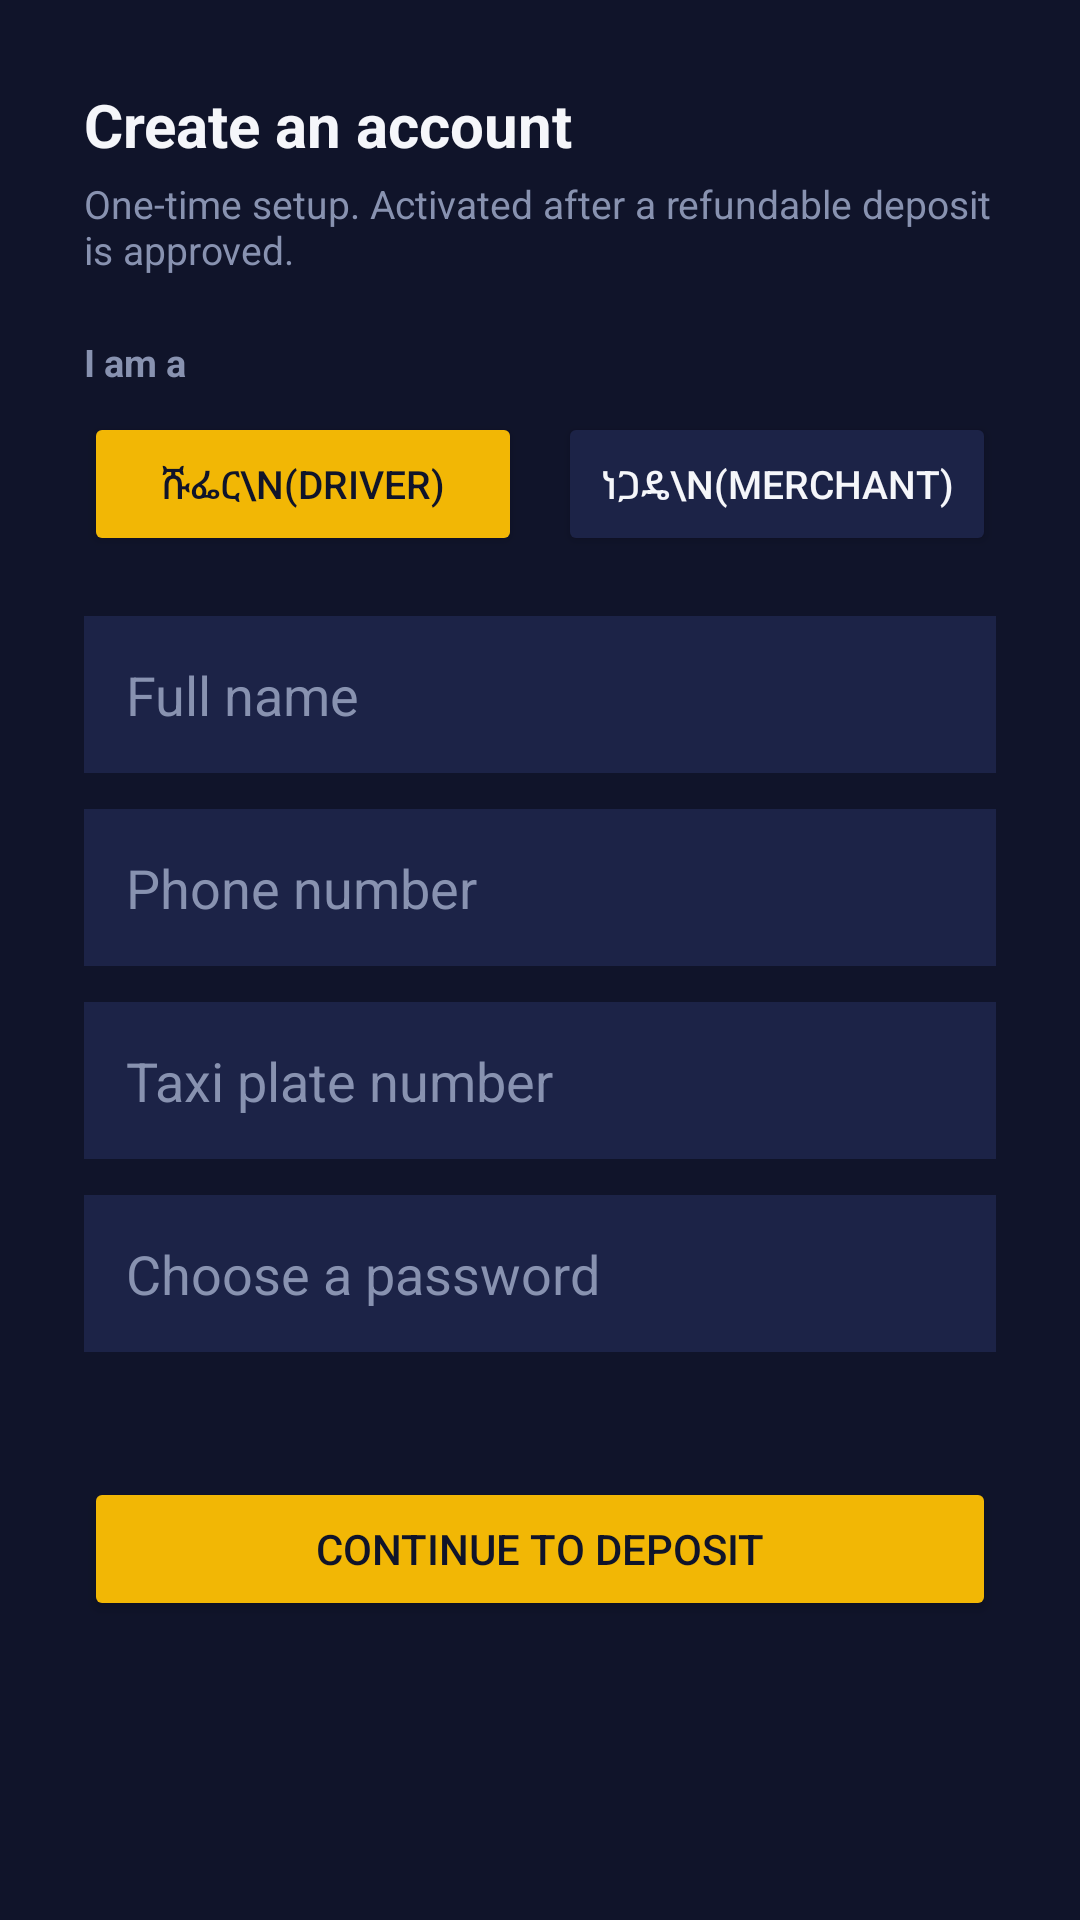

Write the Android layout XML for this screen, with the resource values it uses.
<!-- AndroidManifest.xml: application theme Theme.PaymentAnnouncer -->
<!-- res/layout/activity_register.xml -->
<?xml version="1.0" encoding="utf-8"?>
<ScrollView xmlns:android="http://schemas.android.com/apk/res/android"
    android:layout_width="match_parent"
    android:layout_height="match_parent"
    android:background="@color/bg">

<LinearLayout
    android:layout_width="match_parent"
    android:layout_height="wrap_content"
    android:orientation="vertical"
    android:padding="28dp">

    <TextView
        android:layout_width="wrap_content"
        android:layout_height="wrap_content"
        android:text="Create an account"
        android:textColor="@color/text"
        android:textSize="20sp"
        android:textStyle="bold"
        android:layout_marginBottom="4dp" />

    <TextView
        android:layout_width="wrap_content"
        android:layout_height="wrap_content"
        android:text="One-time setup. Activated after a refundable deposit is approved."
        android:textColor="@color/text_dim"
        android:textSize="13sp"
        android:layout_marginBottom="20dp" />

    <TextView
        android:layout_width="wrap_content"
        android:layout_height="wrap_content"
        android:text="I am a"
        android:textColor="@color/text_dim"
        android:textSize="12.5sp"
        android:textStyle="bold"
        android:layout_marginBottom="8dp" />

    <LinearLayout
        android:layout_width="match_parent"
        android:layout_height="wrap_content"
        android:orientation="horizontal"
        android:layout_marginBottom="20dp">

        <Button android:id="@+id/roleDriverButton" android:layout_width="0dp" android:layout_height="wrap_content"
            android:layout_weight="1" android:text="ሹፌር\n(Driver)" android:backgroundTint="@color/gold"
            android:textColor="@color/bg" android:textSize="13sp" android:layout_marginEnd="6dp" />

        <Button android:id="@+id/roleMerchantButton" android:layout_width="0dp" android:layout_height="wrap_content"
            android:layout_weight="1" android:text="ነጋዴ\n(Merchant)" android:backgroundTint="@color/panel"
            android:textColor="@color/text" android:textSize="13sp" android:layout_marginStart="6dp" />
    </LinearLayout>

    <EditText android:id="@+id/nameInput" android:layout_width="match_parent" android:layout_height="wrap_content"
        android:hint="Full name" android:textColor="@color/text" android:textColorHint="@color/text_dim"
        android:padding="14dp" android:background="@color/panel" android:layout_marginBottom="12dp" />

    <EditText android:id="@+id/shopNameInput" android:layout_width="match_parent" android:layout_height="wrap_content"
        android:hint="Shop name / የሱቅ ስም" android:textColor="@color/text" android:textColorHint="@color/text_dim"
        android:padding="14dp" android:background="@color/panel" android:layout_marginBottom="12dp"
        android:visibility="gone" />

    <EditText android:id="@+id/phoneInput" android:layout_width="match_parent" android:layout_height="wrap_content"
        android:hint="Phone number" android:inputType="phone" android:textColor="@color/text" android:textColorHint="@color/text_dim"
        android:padding="14dp" android:background="@color/panel" android:layout_marginBottom="12dp" />

    <EditText android:id="@+id/plateInput" android:layout_width="match_parent" android:layout_height="wrap_content"
        android:hint="Taxi plate number" android:textColor="@color/text" android:textColorHint="@color/text_dim"
        android:padding="14dp" android:background="@color/panel" android:layout_marginBottom="12dp" />

    <EditText android:id="@+id/passwordInput" android:layout_width="match_parent" android:layout_height="wrap_content"
        android:hint="Choose a password" android:inputType="textPassword" android:textColor="@color/text" android:textColorHint="@color/text_dim"
        android:padding="14dp" android:background="@color/panel" android:layout_marginBottom="16dp" />

    <TextView android:id="@+id/registerError" android:layout_width="match_parent" android:layout_height="wrap_content"
        android:textColor="@color/danger" android:textSize="13sp" android:layout_marginBottom="8dp" />

    <Button android:id="@+id/registerButton" android:layout_width="match_parent" android:layout_height="wrap_content"
        android:text="Continue to deposit" android:backgroundTint="@color/gold" android:textColor="@color/bg" />

</LinearLayout>
</ScrollView>
<!-- resources referenced by this layout -->
<resources>
  <color name="bg">#10142A</color>
  <color name="danger">#E8615A</color>
  <color name="gold">#F2B705</color>
  <color name="panel">#1C2347</color>
  <color name="text">#F5F6FA</color>
  <color name="text_dim">#8892B0</color>
  <style name="Theme.PaymentAnnouncer" parent="Theme.MaterialComponents.DayNight.NoActionBar">
          <item name="colorPrimary">@color/gold</item>
          <item name="colorPrimaryDark">@color/bg</item>
          <item name="colorAccent">@color/mint</item>
          <item name="android:windowBackground">@color/bg</item>
      </style>
  <color name="mint">#3FCF8E</color>
</resources>
